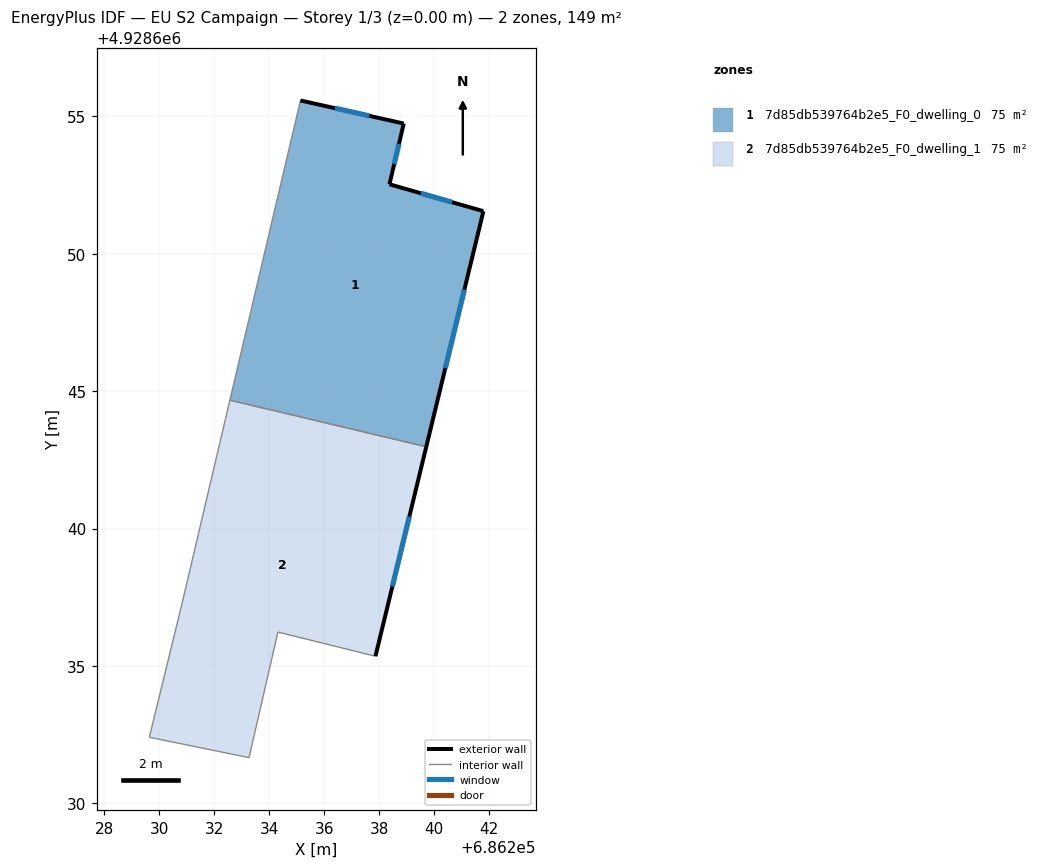
=== STOREY PLAN SPEC (per zone: floor XY polygon, exterior-wall plan segments, windows/doors) ===
zone 1: 7d85db539764b2e5_F0_dwelling_0  (74.7 m²)
  floor: (686238.90, 4928654.74) (686238.38, 4928652.53) (686241.80, 4928651.55) (686239.72, 4928642.98) (686232.57, 4928644.67) (686235.14, 4928655.58)
  exterior wall: (686241.80, 4928651.55) – (686238.38, 4928652.53)  [3.6 m]
    window: (686240.66, 4928651.88) – (686239.52, 4928652.21)  [1.2 m²]
  exterior wall: (686239.72, 4928642.98) – (686241.80, 4928651.55)  [8.8 m]
    window: (686240.41, 4928645.84) – (686241.10, 4928648.70)  [2.9 m²]
  exterior wall: (686238.90, 4928654.74) – (686235.14, 4928655.58)  [3.9 m]
    window: (686237.64, 4928655.02) – (686236.39, 4928655.30)  [1.3 m²]
  exterior wall: (686238.38, 4928652.53) – (686238.90, 4928654.74)  [2.3 m]
    window: (686238.55, 4928653.27) – (686238.72, 4928654.01)  [0.8 m²]
  interior walls: 2
zone 2: 7d85db539764b2e5_F0_dwelling_1  (74.7 m²)
  floor: (686239.72, 4928642.98) (686237.87, 4928635.35) (686234.32, 4928636.23) (686233.27, 4928631.66) (686229.64, 4928632.40) (686230.83, 4928637.27) (686232.57, 4928644.67)
  exterior wall: (686237.87, 4928635.35) – (686239.72, 4928642.98)  [7.8 m]
    window: (686238.48, 4928637.89) – (686239.10, 4928640.44)  [2.6 m²]
  interior walls: 6

=== DERIVED (storey summary) ===
Building: EU S2 Campaign
Storey: 1 of 3  (floor level z = 0.00 m)
Storey gross floor area: 149.3 m²
Zones on this storey: 2
  - 7d85db539764b2e5_F0_dwelling_0: floor 74.7 m²; exterior wall 18.5 m (55.5 m²); 4 window(s) 6.2 m²; WWR 11.1%
  - 7d85db539764b2e5_F0_dwelling_1: floor 74.7 m²; exterior wall 7.8 m (23.5 m²); 1 window(s) 2.6 m²; WWR 11.1%
Zone adjacency (shared interzone walls):
  - 7d85db539764b2e5_F0_dwelling_0 ↔ 7d85db539764b2e5_F0_dwelling_1